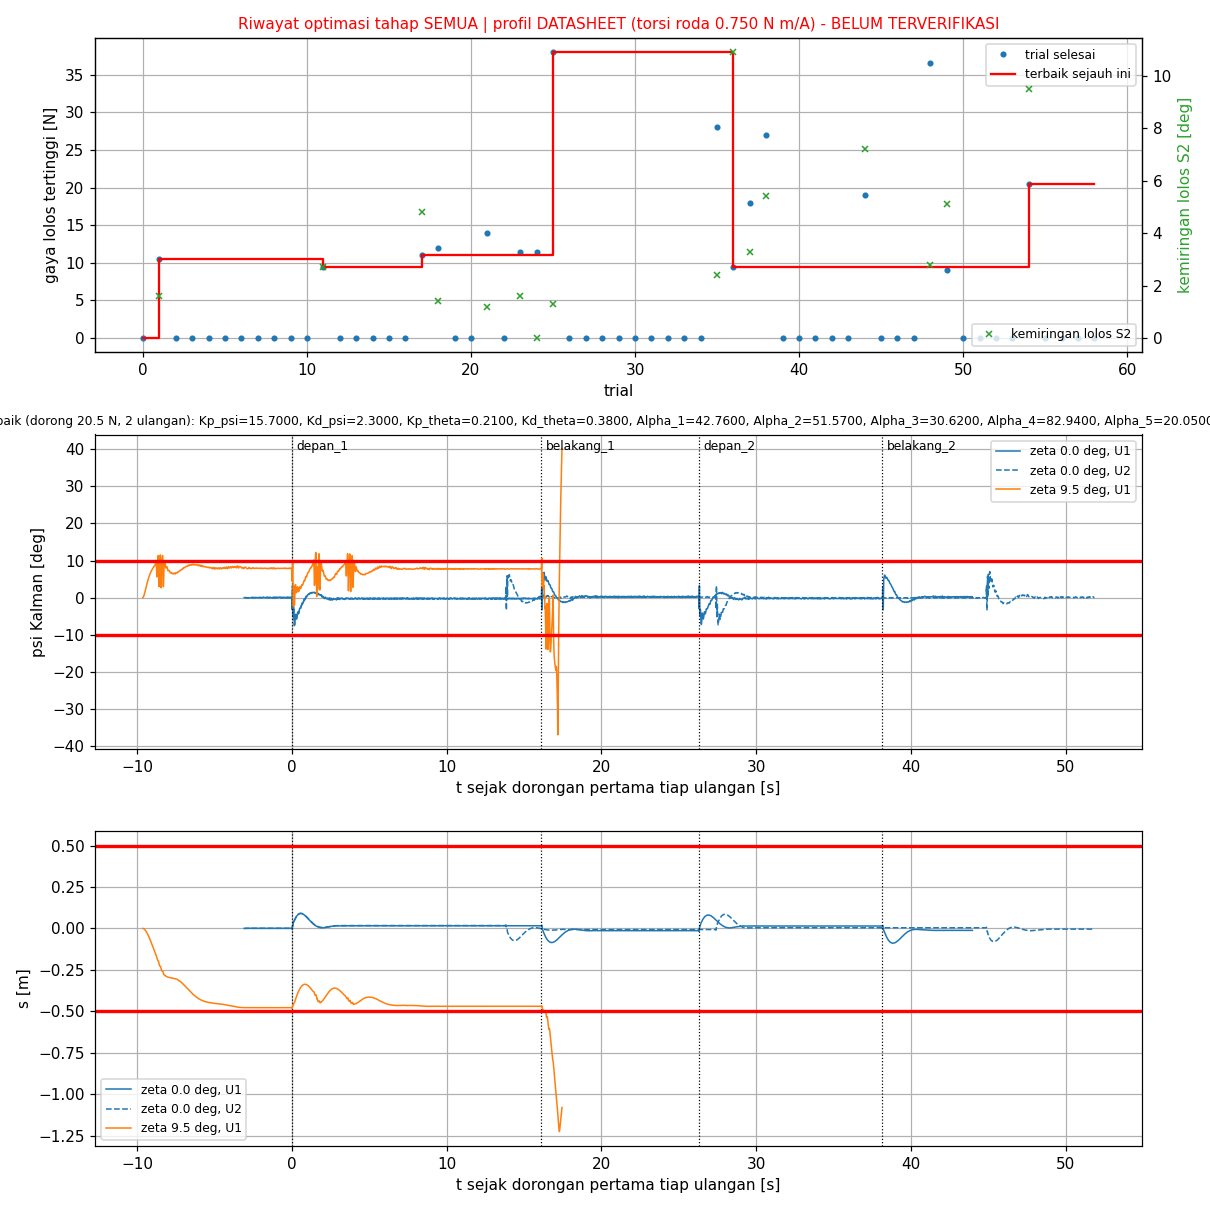

Values plotted in this chart, from the file beside it:
trial, status, skor, keterangan, lama_s, profil, terverifikasi, Kp_psi, Kd_psi, Kp_theta, Kd_theta, Alpha_1, Alpha_2, Alpha_3, Alpha_4, Alpha_5, Alpha_6, gaya_pd_saja_N, skor_pd_saja, skor_pd_cbf, cbf_lebih_buruk, uji_syarat_lolos, miring_deg, s3_lolos
0, COMPLETE, 942517, komet PD saja 57.5 N: komet pada 58.0 N:…, 73.1, DATASHEET, BELUM, 9.69, 1.83, 0.0300, 0.2500, 35.15, 52.64, 46.67, 36.95, 50.18, 223.1, 57.5, -57483, 1024, 0.0000, 0.0000, , 
1, COMPLETE, -34999, selesai PD saja 8.5 N: S1 komet pada 9.0…, 241.7, DATASHEET, BELUM, 13.34, 2.94, 0.0100, 0.3700, 30.02, 28.44, 52.35, 41.1, 45.71, 269.9, 8.5, -16500, -18499, 0.0000, 1, 1.6, 0.0000
2, COMPLETE, 1001052, komet PD saja - N: chattering 13.28/s > …, 12.3, DATASHEET, BELUM, 13.38, 2.87, 0.2100, 0.8900, 26.56, 45.22, 80.08, 60.28, 22.63, 99.85, 0.0000, 1052, 0.0000, 0.0000, 0.0000, , 
3, COMPLETE, 1001003, komet PD saja - N: berayun: overshoot ps…, 11.7, DATASHEET, BELUM, 21.02, 3.44, 0.3200, 0.7300, 51.19, 51.72, 40.2, 13.51, 25.28, 439.2, 0.0000, 1003, 0.0000, 0.0000, 0.0000, , 
4, COMPLETE, 990002, komet PD saja 10.0 N: komet pada 10.5 N:…, 80.5, DATASHEET, BELUM, 6.96, 2.34, 0.9600, 0.5800, 45.84, 34.92, 112.4, 85.12, 11.64, 375.3, 10, -9998, 1002, 0.0000, 0.0000, , 
5, COMPLETE, 1001085, komet PD saja - N: chattering 9.75/s > 2…, 11.8, DATASHEET, BELUM, 24.78, 3, 0.2900, 0.8100, 28.76, 38.76, 139, 36.42, 35.9, 65.88, 0.0000, 1085, 0.0000, 0.0000, 0.0000, , 
6, COMPLETE, 1001575, komet PD saja - N: |psi| > 40 deg (sebel…, 6.8, DATASHEET, BELUM, 5.38, 2.86, 0.2200, 0.3400, 40.03, 27.31, 98.89, 23.2, 63.04, 350.2, 0.0000, 1575, 0.0000, 0.0000, 0.0000, , 
7, COMPLETE, 1001000, komet PD saja - N: berayun: overshoot ps…, 7.5, DATASHEET, BELUM, 7.04, 2.33, 0.7000, 0.4700, 27.21, 41.31, 109.7, 56.34, 95.02, 293.7, 0.0000, 1000, 0.0000, 0.0000, 0.0000, , 
8, COMPLETE, 1002000, komet PD saja - N: |psi| > 40 deg (sebel…, 0.2, DATASHEET, BELUM, 23.07, 1.77, 0.1400, 0.8300, 37.3, 30.56, 141.3, 41.3, 77.58, 363.3, 0.0000, 2000, 0.0000, 0.0000, 0.0000, , 
9, COMPLETE, 1001004, komet PD saja - N: berayun: overshoot ps…, 11.6, DATASHEET, BELUM, 22.67, 2.75, 0.7600, 0.4100, 33.6, 51.75, 81.37, 96.84, 69.71, 311.2, 0.0000, 1004, 0.0000, 0.0000, 0.0000, , 
10, COMPLETE, 1001015, komet PD saja - N: berayun: overshoot ps…, 11.8, DATASHEET, BELUM, 14.32, 1.98, 0.2500, 0.4200, 32.92, 43.24, 42.3, 15.92, 84.3, 309.6, 0.0000, 1015, 0.0000, 0.0000, 0.0000, , 
11, COMPLETE, -45999, selesai PD saja 9.5 N: S1 komet pada 10.…, 134.9, DATASHEET, BELUM, 15.94, 2.47, 0.0600, 0.2300, 37.07, 38.34, 63.38, 45.49, 44.8, 307.6, 9.5, -22999, -22999, 0.0000, 1, 2.7, 0.0000
12, COMPLETE, 1001006, komet PD saja - N: berayun: overshoot ps…, 11.6, DATASHEET, BELUM, 14.58, 2.11, 0.1200, 0.4100, 36.68, 34.9, 42.39, 41.33, 25.92, 375.3, 0.0000, 1006, 0.0000, 0.0000, 0.0000, , 
13, COMPLETE, 1001000, komet PD saja - N: berayun: overshoot ps…, 7.5, DATASHEET, BELUM, 11.6, 2.85, 0.1700, 0.3200, 30.87, 30.25, 37.56, 46.08, 40.12, 352.6, 0.0000, 1000, 0.0000, 0.0000, 0.0000, , 
14, COMPLETE, 1002000, komet PD saja - N: |psi| > 40 deg (sebel…, 0.5, DATASHEET, BELUM, 13.94, 3.01, 0.2900, 0.1300, 31.93, 34.56, 76.42, 29.81, 38.04, 267.8, 0.0000, 2000, 0.0000, 0.0000, 0.0000, , 
15, COMPLETE, 1002000, komet PD saja - N: |psi| > 40 deg (sebel…, 0.6, DATASHEET, BELUM, 13.82, 3.29, 0.0400, 0.2800, 38.14, 38.74, 65.42, 34.81, 20.39, 263.4, 0.0000, 2000, 0.0000, 0.0000, 0.0000, , 
16, COMPLETE, 1001000, komet PD saja - N: berayun: overshoot ps…, 10.2, DATASHEET, BELUM, 10.48, 3, 0.0400, 0.3400, 27.03, 33.63, 51.05, 22.25, 59.83, 188.6, 0.0000, 1000, 0.0000, 0.0000, 0.0000, , 
17, COMPLETE, -69995, selesai PD saja 11.0 N: S1 komet pada 11…, 141.6, DATASHEET, BELUM, 17.13, 2.87, 0.1100, 0.4500, 40.43, 32.49, 47.48, 30.69, 47.56, 187.7, 11, -34998, -34997, 0.4750, 1, 4.8, 0.0000
18, COMPLETE, -37497, selesai PD saja 11.5 N: S1 komet pada 12…, 131.8, DATASHEET, BELUM, 19.2, 2.82, 0.0200, 0.4000, 44.72, 38.96, 44.07, 44.32, 37.25, 278.2, 11.5, -18499, -18998, 0.0000, 1, 1.4, 0.0000
19, COMPLETE, 1001000, komet PD saja - N: berayun: overshoot ps…, 7.1, DATASHEET, BELUM, 15.79, 2.66, 0.2000, 0.3400, 37.5, 28.97, 70.97, 19.19, 59.49, 289, 0.0000, 1000, 0.0000, 0.0000, 0.0000, , 
20, COMPLETE, 1001000, komet PD saja - N: berayun: overshoot ps…, 7.1, DATASHEET, BELUM, 10.95, 2.66, 0.2500, 0.2900, 35.55, 40.34, 57.83, 48.68, 41.85, 212.9, 0.0000, 1000, 0.0000, 0.0000, 0.0000, , 
21, COMPLETE, -39997, selesai PD saja 12.0 N: S1 komet pada 12…, 173.5, DATASHEET, BELUM, 17.23, 2.68, 0.0100, 0.3700, 42.05, 44.75, 40.05, 56.31, 35.69, 411.8, 12, -22999, -19999, 3000, 1, 1.2, 0.0000
22, COMPLETE, 1002000, komet PD saja - N: |psi| > 40 deg (sebel…, 0.5, DATASHEET, BELUM, 17.74, 3.05, 0.1300, 0.2300, 41.49, 42.99, 56.38, 54.57, 49.81, 357.2, 0.0000, 2000, 0.0000, 0.0000, 0.0000, , 
23, COMPLETE, -38498, selesai PD saja 11.0 N: S1 komet pada 11…, 128.9, DATASHEET, BELUM, 15.03, 2.78, 0.0200, 0.3300, 41.94, 45.46, 39.62, 29.76, 41.28, 385.4, 11, -18999, -19499, 0.0000, 1, 1.6, 0.0000
24, COMPLETE, -22998, selesai PD saja 11.5 N: S1 komet pada 12…, 105.0, DATASHEET, BELUM, 19.87, 2.83, 0.0600, 0.2400, 45.88, 51.37, 54.91, 50.04, 47.61, 430, 11.5, -11499, -11499, 0.0628, 1, 0.0000, 0.0000
25, COMPLETE, -88992, selesai PD saja 38.0 N: S1 komet pada 38…, 161.8, DATASHEET, BELUM, 15.1, 2.38, 0.0100, 0.3300, 44.63, 49.97, 31.89, 80.34, 39.89, 345.4, 38, -44496, -44496, 0.0000, 1, 1.3, 0.0000
26, COMPLETE, 1001020, komet PD saja - N: berayun: overshoot ps…, 11.4, DATASHEET, BELUM, 14.33, 2.15, 0.1200, 0.5200, 42, 49.65, 39.24, 49.73, 52.11, 356.4, 0.0000, 1020, 0.0000, 0.0000, 0.0000, , 
27, COMPLETE, 1001001, komet PD saja - N: berayun: overshoot ps…, 10.4, DATASHEET, BELUM, 17.39, 2.31, 0.0100, 0.3700, 39.63, 47.98, 38.41, 87.79, 51.65, 330.4, 0.0000, 1001, 0.0000, 0.0000, 0.0000, , 
28, COMPLETE, 1001021, komet PD saja - N: berayun: overshoot ps…, 11.9, DATASHEET, BELUM, 15.54, 2.11, 0.0100, 0.4500, 44.87, 33.88, 32.77, 88.06, 21.75, 336.8, 0.0000, 1021, 0.0000, 0.0000, 0.0000, , 
29, COMPLETE, 1001000, komet PD saja - N: berayun: overshoot ps…, 9.7, DATASHEET, BELUM, 15.03, 2.54, 0.0300, 0.1600, 39.55, 45.07, 38.07, 59.36, 20.27, 308.6, 0.0000, 1000, 0.0000, 0.0000, 0.0000, , 
30, COMPLETE, 987501, komet PD saja 12.5 N: komet pada 13.0 N:…, 109.5, DATASHEET, BELUM, 12.34, 2.7, 0.0600, 0.3400, 46.26, 50.93, 30.61, 69.21, 27.18, 384.7, 12.5, -12499, 1001, 0.0000, 0.0000, , 
31, COMPLETE, 1001005, komet PD saja - N: berayun: overshoot ps…, 11.6, DATASHEET, BELUM, 18.66, 2.38, 0.1000, 0.4100, 45.33, 46.96, 36.35, 58.38, 27.14, 342.9, 0.0000, 1005, 0.0000, 0.0000, 0.0000, , 
32, COMPLETE, 950510, komet PD saja 49.5 N: komet pada 50.0 N:…, 92.6, DATASHEET, BELUM, 12.43, 2.03, 0.0100, 0.3000, 45.21, 53.6, 30.75, 54.93, 31, 283.3, 49.5, -49490, 1011, 0.0000, 0.0000, , 
33, COMPLETE, 1001000, komet PD saja - N: berayun: overshoot ps…, 8.7, DATASHEET, BELUM, 17.08, 2.55, 0.1100, 0.2600, 47.19, 44.59, 41.56, 68.75, 46.07, 483.4, 0.0000, 1000, 0.0000, 0.0000, 0.0000, , 
34, COMPLETE, 964503, komet PD saja 35.5 N: komet pada 36.0 N:…, 70.0, DATASHEET, BELUM, 15.08, 2.62, 0.0700, 0.3000, 41.61, 40.82, 55.08, 58.84, 29.04, 362.5, 35.5, -35497, 1003, 0.0000, 0.0000, , 
35, COMPLETE, -78496, selesai PD saja 26.5 N: S1 komet pada 27…, 212.8, DATASHEET, BELUM, 15.22, 2.34, 0.0400, 0.4000, 40.66, 48.61, 42.81, 81.54, 34.77, 381, 26.5, -38498, -39998, 0.0000, 1, 2.4, 0.0000
36, COMPLETE, -127999, selesai PD saja 9.5 N: S1 komet pada 10.…, 208.3, DATASHEET, BELUM, 15.07, 2.92, 0.2300, 0.4300, 41.19, 35.02, 47.17, 27.46, 33.94, 235.1, 9.5, -64500, -64000, 500, 1, 10.9, 0.0000
37, COMPLETE, -67998, selesai PD saja 17.0 N: S1 komet pada 17…, 201.3, DATASHEET, BELUM, 15.23, 2.48, 0.0600, 0.4700, 39.99, 46.18, 38.49, 69.17, 48.2, 348.9, 17, -33499, -34499, 0.0000, 1, 3.3, 0.0000
38, COMPLETE, -93497, selesai PD saja 12.5 N: S1 komet pada 13…, 220.8, DATASHEET, BELUM, 15.4, 2.64, 0.1100, 0.3500, 43.05, 54.44, 37.14, 85.53, 12.28, 393.4, 12.5, -39499, -53998, 0.0000, 1, 5.4, 0.0000
39, COMPLETE, 1001000, komet PD saja - N: berayun: overshoot ps…, 8.6, DATASHEET, BELUM, 16.44, 2.36, 0.0900, 0.2400, 46.69, 53.19, 30.26, 65.42, 49.06, 418.7, 0.0000, 1000, 0.0000, 0.0000, 0.0000, , 
40, COMPLETE, 1001007, komet PD saja - N: berayun: overshoot ps…, 11.9, DATASHEET, BELUM, 17.97, 2.68, 0.1300, 0.5600, 42.09, 50.07, 48.45, 89.79, 22.01, 436.7, 0.0000, 1007, 0.0000, 0.0000, 0.0000, , 
41, COMPLETE, 1001002, komet PD saja - N: berayun: overshoot ps…, 11.9, DATASHEET, BELUM, 15.75, 2.08, 0.0500, 0.3400, 44.51, 49.81, 56.33, 80.13, 35.37, 335.3, 0.0000, 1002, 0.0000, 0.0000, 0.0000, , 
42, COMPLETE, 1001001, komet PD saja - N: berayun: overshoot ps…, 8.4, DATASHEET, BELUM, 13.85, 2.82, 0.0200, 0.2800, 47.07, 53.49, 33.52, 92.38, 12.8, 398.9, 0.0000, 1001, 0.0000, 0.0000, 0.0000, , 
43, COMPLETE, 988001, komet PD saja 12.0 N: komet pada 12.5 N:…, 65.9, DATASHEET, BELUM, 16.06, 2.73, 0.0400, 0.3700, 42, 49.89, 48.07, 95.11, 33.28, 309.1, 12, -11999, 1001, 0.0000, 0.0000, , 
44, COMPLETE, -109497, selesai PD saja 18.0 N: S1 komet pada 18…, 235.8, DATASHEET, BELUM, 13.59, 2.44, 0.1300, 0.4800, 38.31, 53.29, 46.05, 98.91, 32.26, 391.8, 18, -54499, -54999, 0.0000, 1, 7.2, 0.0000
45, COMPLETE, 1001000, komet PD saja - N: berayun: overshoot ps…, 7.7, DATASHEET, BELUM, 14.35, 2.57, 0.3000, 0.3600, 41.85, 53.29, 43.22, 91.06, 19.2, 379.3, 0.0000, 1000, 0.0000, 0.0000, 0.0000, , 
46, COMPLETE, 1001006, komet PD saja - N: berayun: overshoot ps…, 12.8, DATASHEET, BELUM, 14.51, 2.45, 0.1300, 0.5500, 33.88, 51.41, 59.43, 95.39, 30.13, 369.8, 0.0000, 1006, 0.0000, 0.0000, 0.0000, , 
47, COMPLETE, 988001, komet PD saja 12.0 N: komet pada 12.5 N:…, 70.0, DATASHEET, BELUM, 15.82, 2.55, 0.1300, 0.4000, 39.67, 46.91, 37.72, 92.53, 27.5, 424.9, 12, -11999, 1001, 0.0000, 0.0000, , 
48, COMPLETE, -99994, selesai PD saja 35.5 N: S1 komet pada 36…, 221.6, DATASHEET, BELUM, 15.96, 2.3, 0.0600, 0.2800, 43.63, 53.56, 45.28, 94.39, 30.1, 282.1, 35.5, -49497, -50497, 0.0000, 1, 2.8, 0.0000
49, COMPLETE, -68999, selesai PD saja 9.0 N: S1 komet pada 9.5…, 97.1, DATASHEET, BELUM, 13.81, 2.94, 0.0900, 0.4400, 45.09, 52.21, 30.25, 85.49, 10.03, 366.9, 9, -39500, -34500, 5000, 1, 5.1, 0.0000
50, COMPLETE, 962503, komet PD saja 37.5 N: komet pada 38.0 N:…, 117.8, DATASHEET, BELUM, 14.5, 2.49, 0.0900, 0.3100, 45.86, 52.1, 32.95, 91.76, 13.86, 317.7, 37.5, -37497, 1003, 0.0000, 0.0000, , 
51, COMPLETE, 1001005, komet PD saja - N: berayun: overshoot ps…, 12.5, DATASHEET, BELUM, 17.13, 2.45, 0.1000, 0.4700, 41.99, 53.23, 43.34, 75.97, 12.47, 397.1, 0.0000, 1005, 0.0000, 0.0000, 0.0000, , 
52, COMPLETE, 1001000, komet PD saja - N: berayun: overshoot ps…, 7.8, DATASHEET, BELUM, 15.93, 2.22, 0.1500, 0.2500, 39.42, 54.17, 35.64, 88.49, 28.43, 361.1, 0.0000, 1000, 0.0000, 0.0000, 0.0000, , 
53, COMPLETE, 1001004, komet PD saja - N: berayun: overshoot ps…, 12.7, DATASHEET, BELUM, 14.46, 2.3, 0.1000, 0.4800, 36.6, 49.81, 42.53, 98.79, 27.41, 449.1, 0.0000, 1004, 0.0000, 0.0000, 0.0000, , 
54, COMPLETE, -135997, selesai PD saja 20.5 N: S1 komet pada 21…, 166.9, DATASHEET, BELUM, 15.7, 2.3, 0.2100, 0.3800, 42.76, 51.57, 30.62, 82.94, 20.05, 466.2, 20.5, -67999, -67999, 0.0445, 1, 9.5, 0.0000
55, COMPLETE, 987501, komet PD saja 12.5 N: komet pada 13.0 N:…, 151.4, DATASHEET, BELUM, 13.06, 2.37, 0.0100, 0.5000, 38.51, 53.79, 47.41, 98.19, 22.49, 434.7, 12.5, -12499, 1001, 0.0000, 0.0000, , 
56, COMPLETE, 1001000, komet PD saja - N: berayun: overshoot ps…, 8.6, DATASHEET, BELUM, 15.46, 2.56, 0.1600, 0.3000, 39.13, 52.58, 42.3, 80.05, 10.71, 457.4, 0.0000, 1000, 0.0000, 0.0000, 0.0000, , 
57, COMPLETE, 1001005, komet PD saja - N: berayun: overshoot ps…, 13.5, DATASHEET, BELUM, 15.48, 2.44, 0.1100, 0.5100, 40.12, 54.25, 37.44, 90.87, 22.47, 290.2, 0.0000, 1005, 0.0000, 0.0000, 0.0000, , 
58, COMPLETE, 1001005, komet PD saja - N: berayun: overshoot ps…, 12.3, DATASHEET, BELUM, 15.11, 2.46, 0.1100, 0.5300, 40.27, 54.31, 40.5, 76.62, 21.16, 431, 0.0000, 1005, 0.0000, 0.0000, 0.0000, , 
59, FAIL, , selesai PD saja 13.0 N: S1 komet pada 13…, 157.4, DATASHEET, BELUM, 14.14, 2.78, 0.0200, 0.4700, 39.82, 53.37, 38.88, 81.09, 12.16, 341.8, 13, -23497, -23994, 0.0000, , , 
